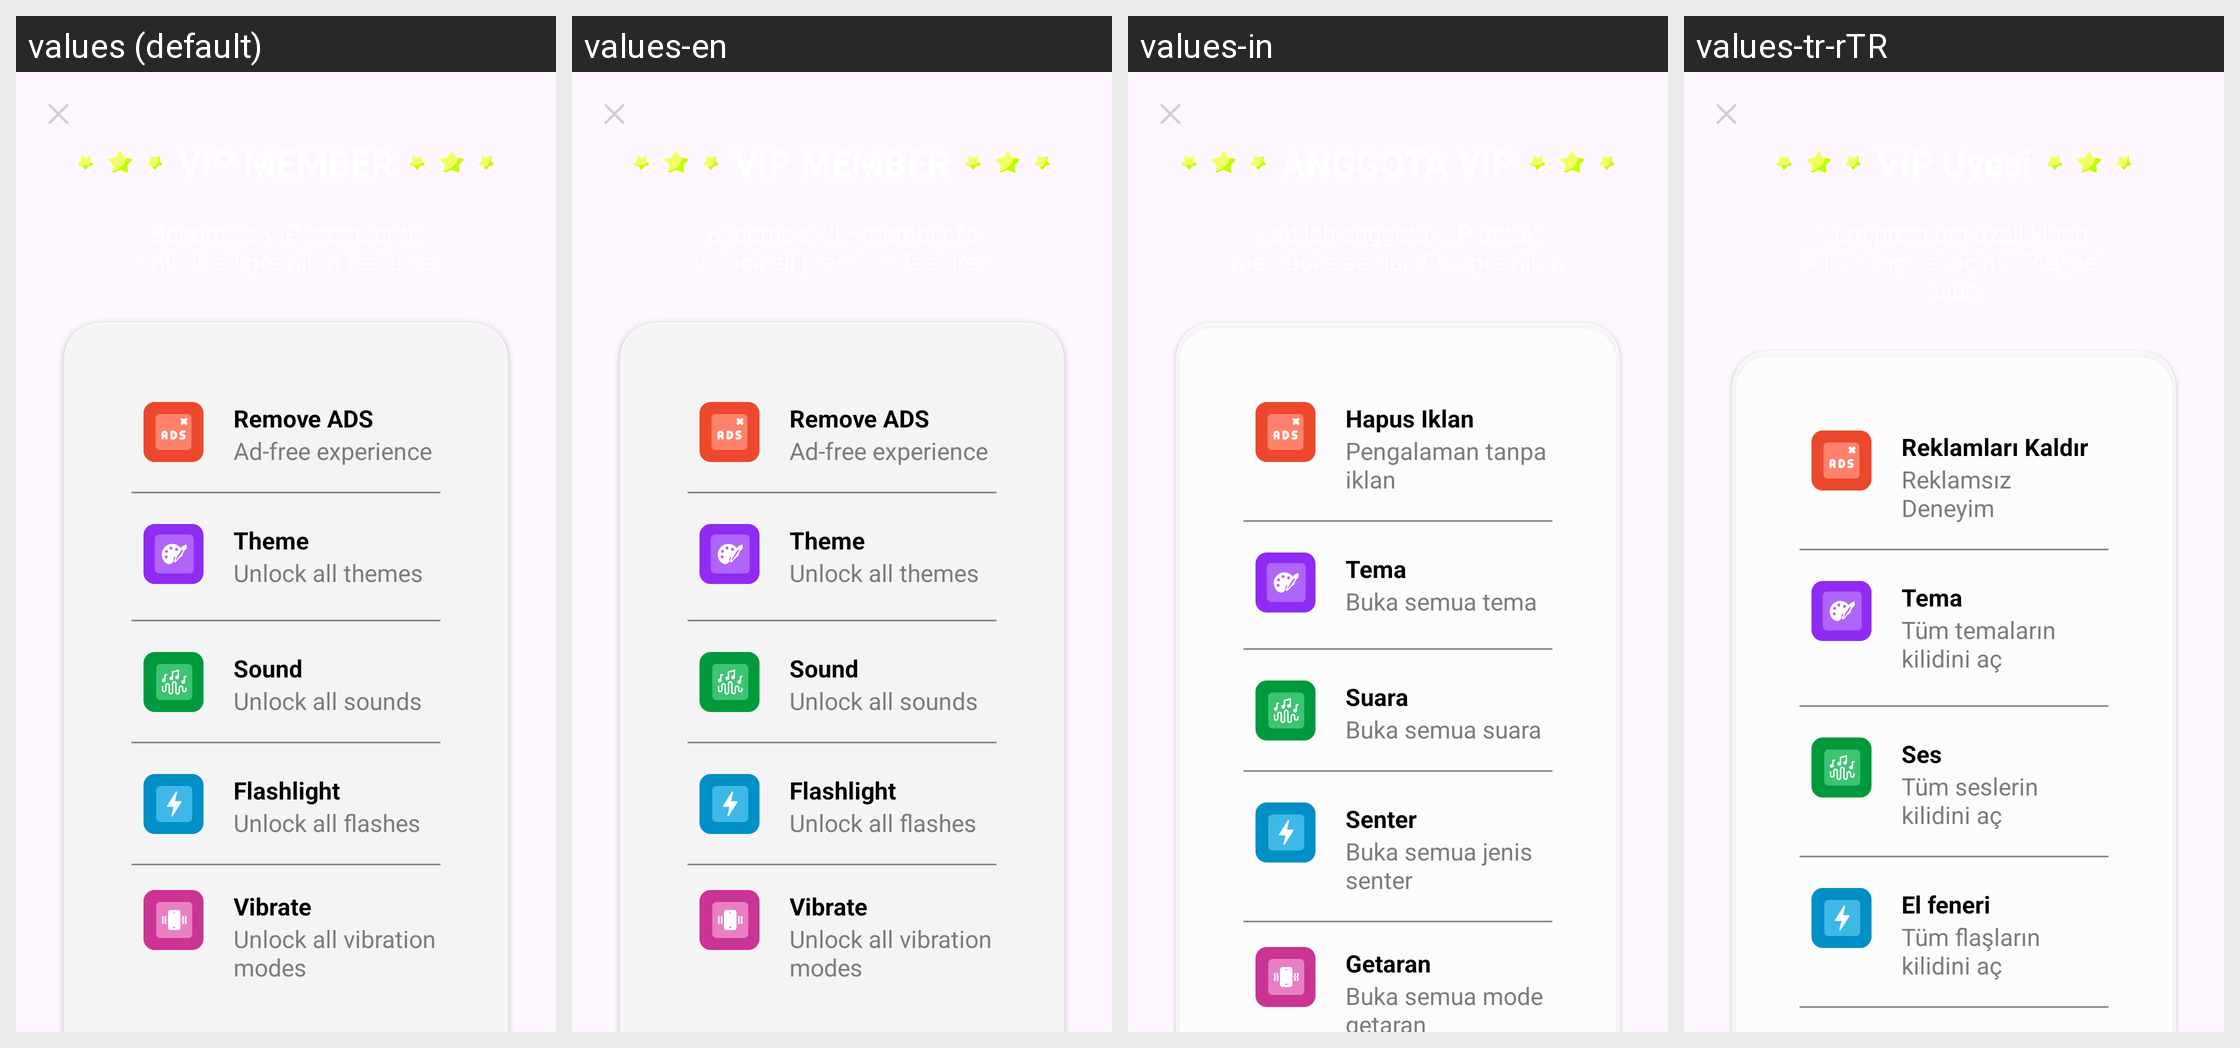

Translations of the strings shown on this Android screen, per locale in the grid:
Android screen res/layout/activity_vip.xml rendered under 4 locales, left to right: values (default), values-en, values-in, values-tr-rTR. Device: Nexus 5 (rendered at 1080×1920; each locale shown at half size, 540×960, under a caption strip naming it); theme Theme.ClapToFindPhone.
Other locales in the repository, not shown: values-fr, values-hi, values-id, values-ja, values-ko, values-pt, values-su, values-tr, values-vi.
Strings drawn on this screen, with the default value and each locale's value (text and hints the layout hard-codes, and strings that could not be matched under every locale, appear in the picture but are not listed):

remove_ads
  values: Remove ADS
  values-en: Remove ADS
  values-in: Hapus Iklan
  values-tr-rTR: Reklamları Kaldır

unlock_theme_title
  values: Theme
  values-en: Theme
  values-in: Tema
  values-tr-rTR: Tema

unlock_sound_title
  values: Sound
  values-en: Sound
  values-in: Suara
  values-tr-rTR: Ses
